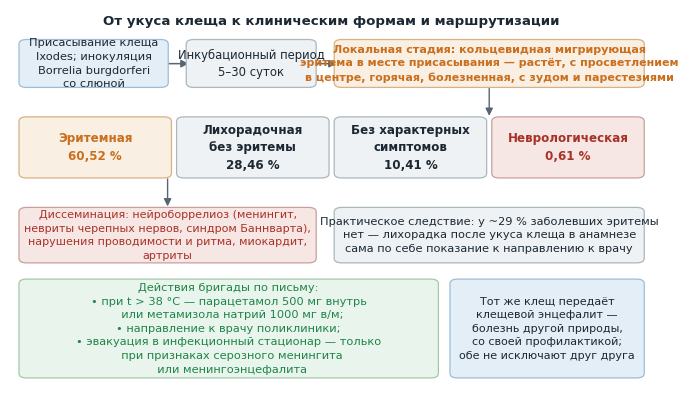

Recreate this plot in Python.
#!/usr/bin/env python3
"""Схема к материалу «Иксодовый клещевой боррелиоз».

    python3 postroit.py

Доли форм болезни воспроизводят информационное письмо № 1-14/1539
от 14.05.2024. Схема условная: она передаёт последовательность этапов
и соотношение долей, а не измеренную кинетику.
"""

from __future__ import annotations

import matplotlib

matplotlib.use("Agg")
import matplotlib.pyplot as plt
from matplotlib.patches import FancyArrowPatch, FancyBboxPatch

plt.rcParams.update({
    "font.family": "DejaVu Sans",
    "font.size": 9,
    "figure.facecolor": "white",
    "savefig.facecolor": "white",
    "savefig.dpi": 220,
    "savefig.bbox": "tight",
})

TEMNYY = "#1c2833"
SERYY = "#566573"
SINIY = "#2471a3"
KRASNYY = "#a93226"
ORANZH = "#ca6f1e"
ZELENYY = "#1e8449"
FON = "#eef2f4"
FON_KR = "#f6e7e5"
FON_OR = "#f9efe3"
FON_SIN = "#e4eef6"
FON_ZEL = "#e9f5ec"


def ramka(ax, x, y, w, h, tekst, fon=FON, kant="#aab7bd", razmer=8.6,
          zhirnyy=False, tsvet=TEMNYY):
    ax.add_patch(FancyBboxPatch(
        (x, y), w, h, boxstyle="round,pad=0.006,rounding_size=0.012",
        linewidth=0.9, edgecolor=kant, facecolor=fon, zorder=2))
    ax.text(x + w / 2, y + h / 2, tekst, ha="center", va="center",
            fontsize=razmer, color=tsvet,
            fontweight="bold" if zhirnyy else "normal",
            zorder=3, linespacing=1.45)


def strelka(ax, xy_ot, xy_do, tsvet=SERYY, tolshchina=1.1):
    ax.add_patch(FancyArrowPatch(
        xy_ot, xy_do, arrowstyle="-|>", mutation_scale=11,
        linewidth=tolshchina, color=tsvet, zorder=1, shrinkA=1, shrinkB=1))


def shema_formy(imya="formy_bolezni.png"):
    fig, ax = plt.subplots(figsize=(8.3, 4.9))
    ax.set_xlim(0, 1)
    ax.set_ylim(0, 1)
    ax.axis("off")

    ax.text(0.5, 0.97, "От укуса клеща к клиническим формам и маршрутизации",
            ha="center", va="center", fontsize=9.6, fontweight="bold",
            color=TEMNYY)

    # верхняя цепочка: укус -> инкубация -> формы
    ramka(ax, 0.020, 0.800, 0.220, 0.115,
          "Присасывание клеща\nIxodes; инокуляция\nBorrelia burgdorferi\nсо слюной",
          fon=FON_SIN, kant="#9bbdd8", razmer=8.2)
    ramka(ax, 0.280, 0.800, 0.190, 0.115,
          "Инкубационный период\n5–30 суток",
          fon=FON, kant="#aab7bd", razmer=8.4)
    strelka(ax, (0.240, 0.857), (0.280, 0.857))
    strelka(ax, (0.470, 0.857), (0.510, 0.857))

    ramka(ax, 0.510, 0.800, 0.470, 0.115,
          "Локальная стадия: кольцевидная мигрирующая\nэритема в месте присасывания — растёт, с просветлением\nв центре, горячая, болезненная, с зудом и парестезиями",
          fon=FON_OR, kant="#d8b283", razmer=8.0, tsvet=ORANZH,
          zhirnyy=True)

    # формы с долями
    strelka(ax, (0.745, 0.795), (0.745, 0.715), tolshchina=1.0)

    formy = [
        (0.020, "Эритемная\n60,52 %", FON_OR, "#d8b283", ORANZH),
        (0.265, "Лихорадочная\nбез эритемы\n28,46 %", FON, "#aab7bd", TEMNYY),
        (0.510, "Без характерных\nсимптомов\n10,41 %", FON, "#aab7bd", TEMNYY),
        (0.755, "Неврологическая\n0,61 %", FON_KR, "#c8a09b", KRASNYY),
    ]
    for x, nazv, fon, kant, tsvet in formy:
        ramka(ax, x, 0.560, 0.225, 0.150, nazv, fon=fon, kant=kant,
              razmer=8.6, zhirnyy=True, tsvet=tsvet)

    # диссеминация
    strelka(ax, (0.245, 0.555), (0.245, 0.475), tolshchina=1.0)
    ramka(ax, 0.020, 0.335, 0.450, 0.135,
          "Диссеминация: нейроборрелиоз (менингит,\nневриты черепных нервов, синдром Баннварта),\nнарушения проводимости и ритма, миокардит,\nартриты",
          fon=FON_KR, kant="#c8a09b", razmer=8.0, tsvet=KRASNYY)

    ramka(ax, 0.510, 0.335, 0.470, 0.135,
          "Практическое следствие: у ~29 % заболевших эритемы\nнет — лихорадка после укуса клеща в анамнезе\nсама по себе показание к направлению к врачу",
          fon=FON, kant="#aab7bd", razmer=8.2)

    # маршрутизация
    ramka(ax, 0.020, 0.030, 0.640, 0.250,
          "Действия бригады по письму:\n"
          "• при t > 38 °C — парацетамол 500 мг внутрь\n"
          "  или метамизола натрий 1000 мг в/м;\n"
          "• направление к врачу поликлиники;\n"
          "• эвакуация в инфекционный стационар — только\n"
          "  при признаках серозного менингита\n"
          "  или менингоэнцефалита",
          fon=FON_ZEL, kant="#a3c9a8", razmer=8.2, tsvet=ZELENYY)

    ramka(ax, 0.690, 0.030, 0.290, 0.250,
          "Тот же клещ передаёт\nклещевой энцефалит —\nболезнь другой природы,\nсо своей профилактикой;\nобе не исключают друг друга",
          fon=FON_SIN, kant="#9bbdd8", razmer=8.0)

    fig.savefig(imya)
    plt.close(fig)
    print(imya)


if __name__ == "__main__":
    shema_formy()
